4-way image classification set "images" from GitHub (shabazpatel/wbc-classification); label vocabulary: eosinophil, lymphocyte, monocyte, neutrophil.

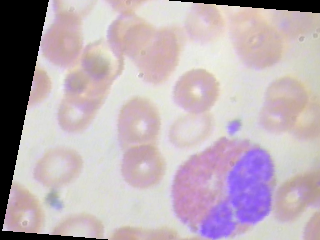
Label: eosinophil

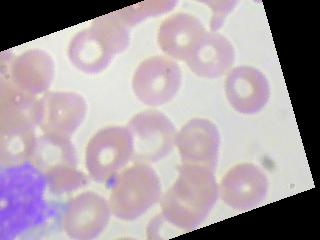
Label: monocyte

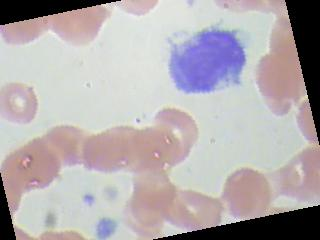
Label: monocyte

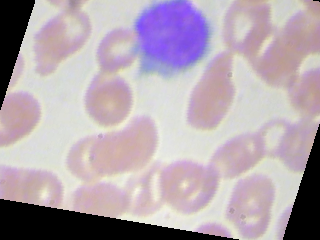
Label: lymphocyte

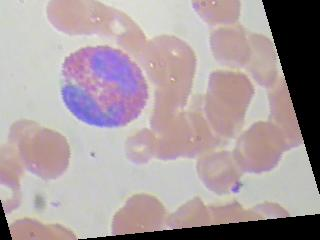
Label: eosinophil

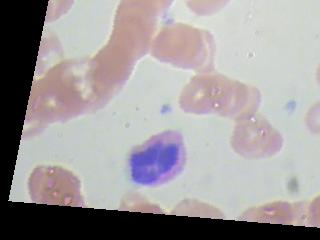
Label: neutrophil
